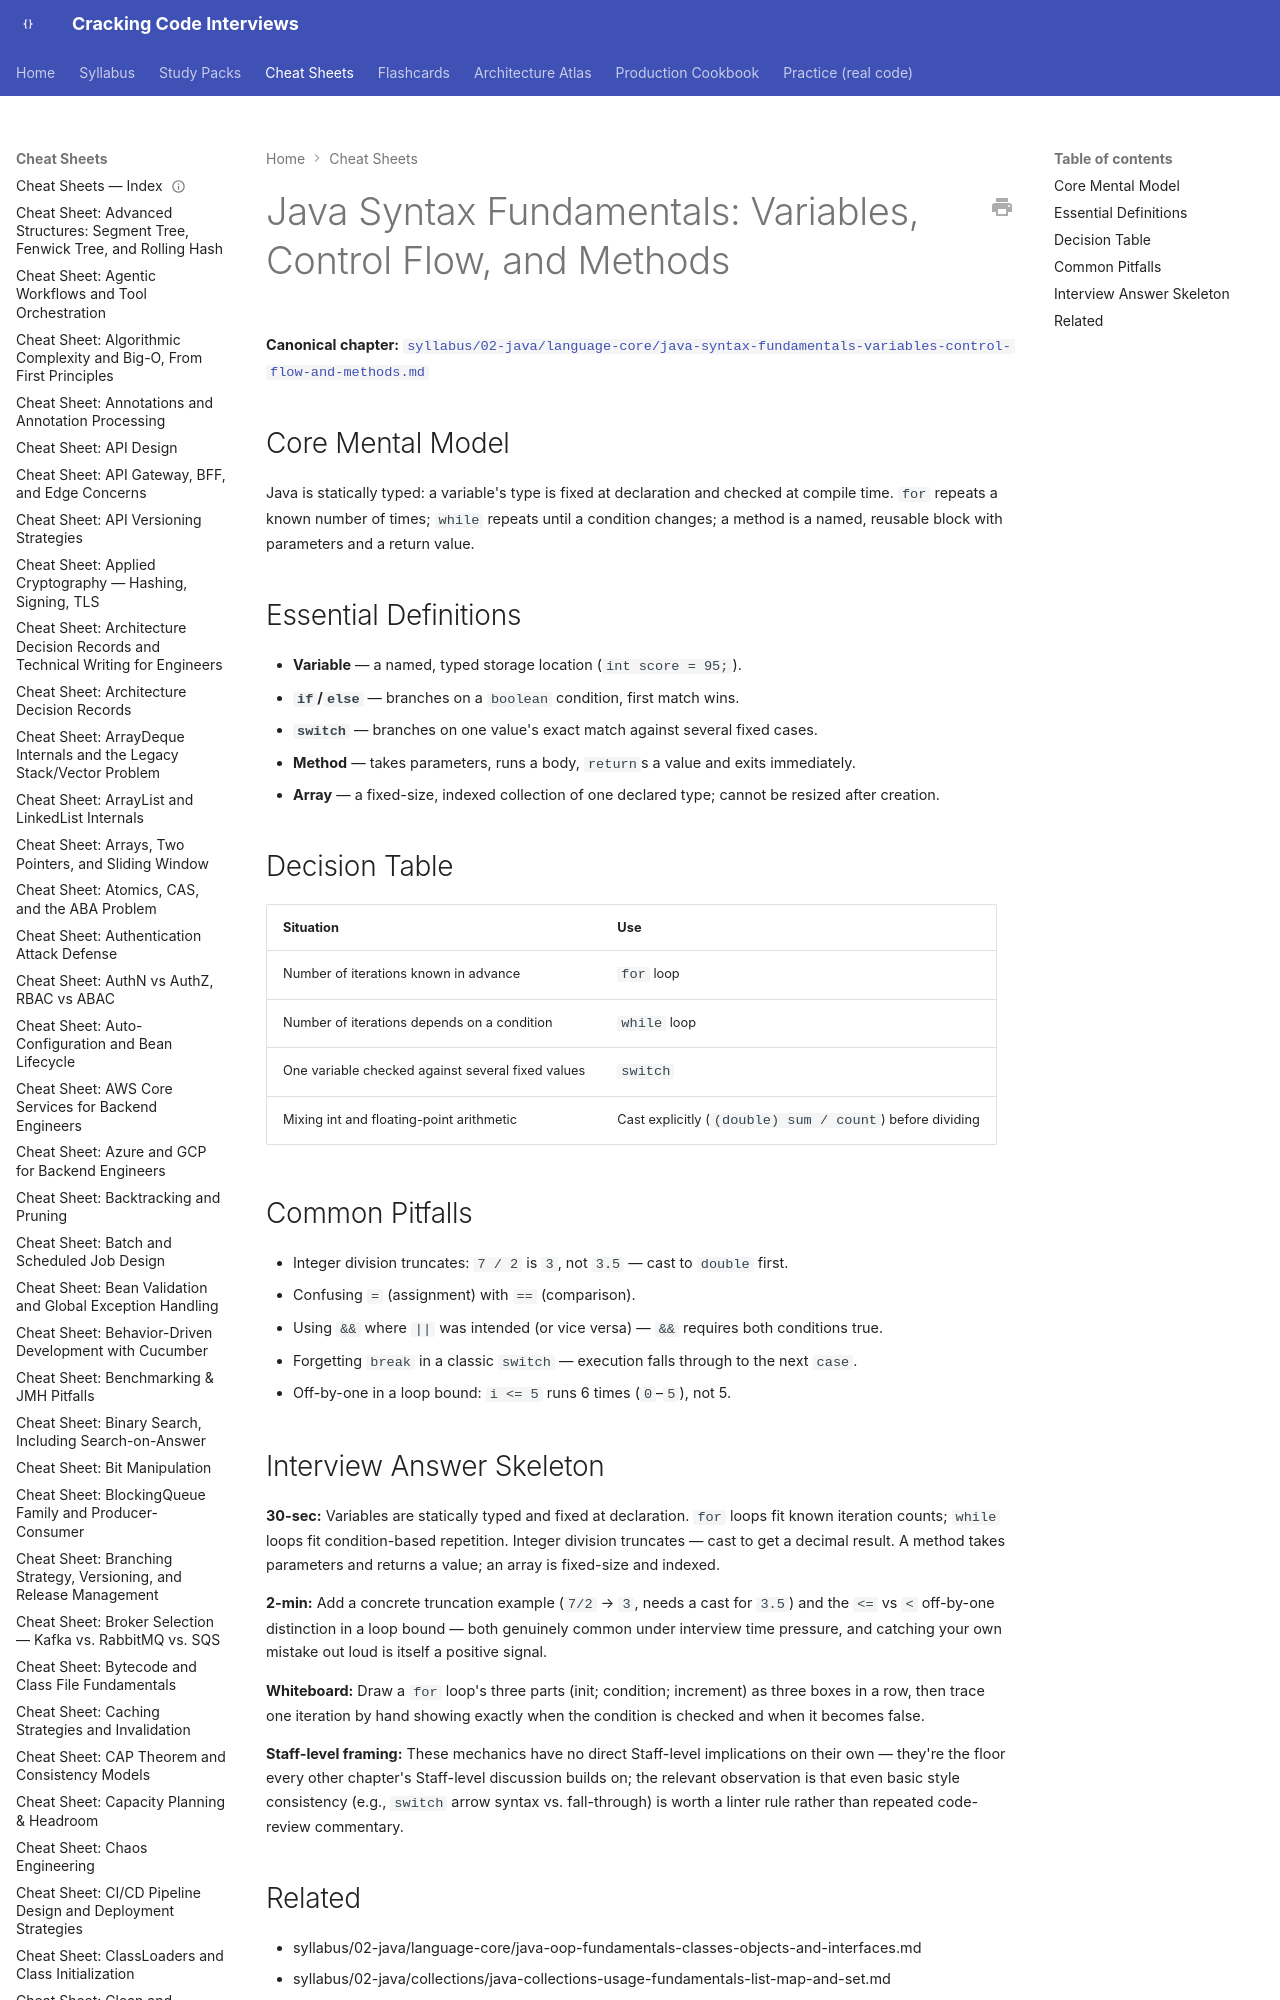

repository: JuanMelendres/cracking-code-interviews · page: cheat-sheets/java-syntax-fundamentals-variables-control-flow-and-methods/index.html · generator: mkdocs

---
title: "Cheat Sheet: Java Syntax Fundamentals: Variables, Control Flow, and Methods"
slug: java-syntax-fundamentals-variables-control-flow-and-methods
document_type: cheat-sheet
domain: 02-java
topic_id: T-2206
canonical: ../syllabus/02-java/language-core/java-syntax-fundamentals-variables-control-flow-and-methods.md
last_updated: 2026-09-08
---
